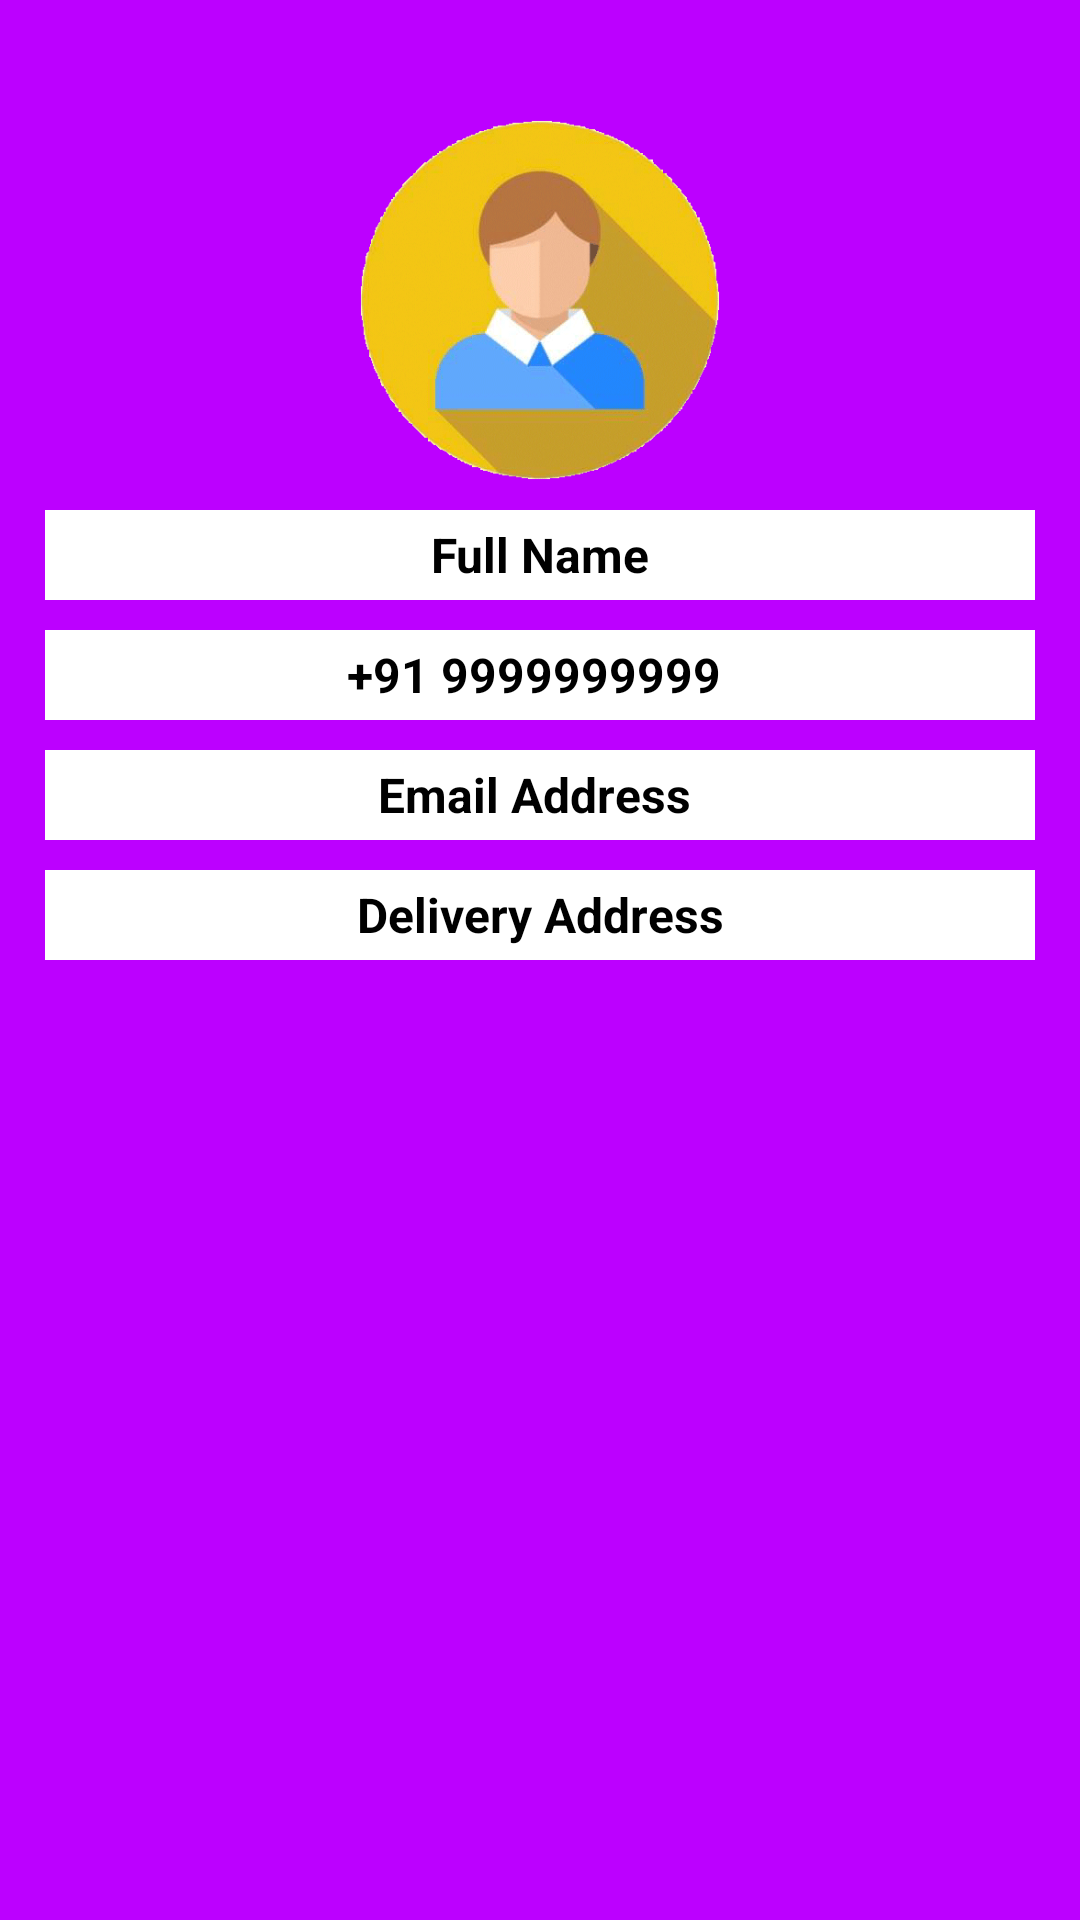

Layout XML and referenced resources for this Android screen:
<!-- AndroidManifest.xml: application theme Theme.FoodRunner -->
<!-- res/layout/fragment_my_profile2.xml -->
<?xml version="1.0" encoding="utf-8"?>
<RelativeLayout xmlns:android="http://schemas.android.com/apk/res/android"
    xmlns:tools="http://schemas.android.com/tools"
    android:layout_width="match_parent"
    android:layout_height="match_parent"
    tools:context=".fragment.MyProfileFragment"
    android:background="@color/red_variant_1">


    <ImageView
        android:id="@+id/imgUserImage"
        android:layout_width="120dp"
        android:layout_height="120dp"
        android:src="@drawable/user_default_image"
        android:layout_centerHorizontal="true"
        android:layout_marginTop="40dp" />

    <TextView
        android:id="@+id/tvName"
        android:layout_below="@+id/imgUserImage"
        android:layout_width="match_parent"
        android:layout_height="30dp"
        android:text="Full Name"
        android:textSize="16sp"
        android:textStyle="bold"
        android:textColor="@color/black"
        android:gravity="center"
        android:background="@color/white"
        android:layout_marginTop="10dp"
        android:layout_marginStart="15dp"
        android:layout_marginEnd="15dp"
        android:layout_centerHorizontal="true" />

    <TextView
        android:id="@+id/tvPhoneNumber"
        android:layout_below="@+id/tvName"
        android:layout_width="match_parent"
        android:layout_height="30dp"
        android:text="+91 9999999999 "
        android:textSize="16sp"
        android:textStyle="bold"
        android:textColor="@color/black"
        android:gravity="center"
        android:background="@color/white"
        android:layout_marginTop="10dp"
        android:layout_marginStart="15dp"
        android:layout_marginEnd="15dp"
        android:layout_centerHorizontal="true" />

    <TextView
        android:id="@+id/tvEmailAddress"
        android:layout_below="@+id/tvPhoneNumber"
        android:layout_width="match_parent"
        android:layout_height="30dp"
        android:text="Email Address "
        android:textSize="16sp"
        android:textStyle="bold"
        android:textColor="@color/black"
        android:gravity="center"
        android:background="@color/white"
        android:layout_marginTop="10dp"
        android:layout_marginStart="15dp"
        android:layout_marginEnd="15dp"
        android:layout_centerHorizontal="true" />

    <TextView
        android:id="@+id/tvDeliveryAddress"
        android:layout_below="@+id/tvEmailAddress"
        android:layout_width="match_parent"
        android:layout_height="30dp"
        android:text="Delivery Address"
        android:textSize="16sp"
        android:textStyle="bold"
        android:textColor="@color/black"
        android:gravity="center"
        android:background="@color/white"
        android:layout_marginTop="10dp"
        android:layout_marginStart="15dp"
        android:layout_marginEnd="15dp"
        android:layout_centerHorizontal="true" />

</RelativeLayout>
<!-- resources referenced by this layout -->
<resources>
  <color name="black">#FF000000</color>
  <color name="red_variant_1">#BC00FF</color>
  <color name="white">#FFFFFFFF</color>
  <!-- drawable user_default_image: png bitmap (drawable, 46311 bytes) -->
  <style name="Theme.FoodRunner" parent="Theme.MaterialComponents.DayNight.NoActionBar">
          
          <item name="colorPrimary">@color/red_variant_2</item>
          <item name="colorPrimaryVariant">@color/red_variant_1</item>
          <item name="colorOnPrimary">@color/white</item>
          
          <item name="colorSecondary">@color/teal_200</item>
          <item name="colorSecondaryVariant">@color/teal_700</item>
          <item name="colorOnSecondary">@color/black</item>
          
          <item name="android:statusBarColor">?attr/colorPrimaryVariant</item>
          
      </style>
  <color name="red_variant_2">#9900FF</color>
  <color name="teal_200">#FF03DAC5</color>
  <color name="teal_700">#FF018786</color>
</resources>
